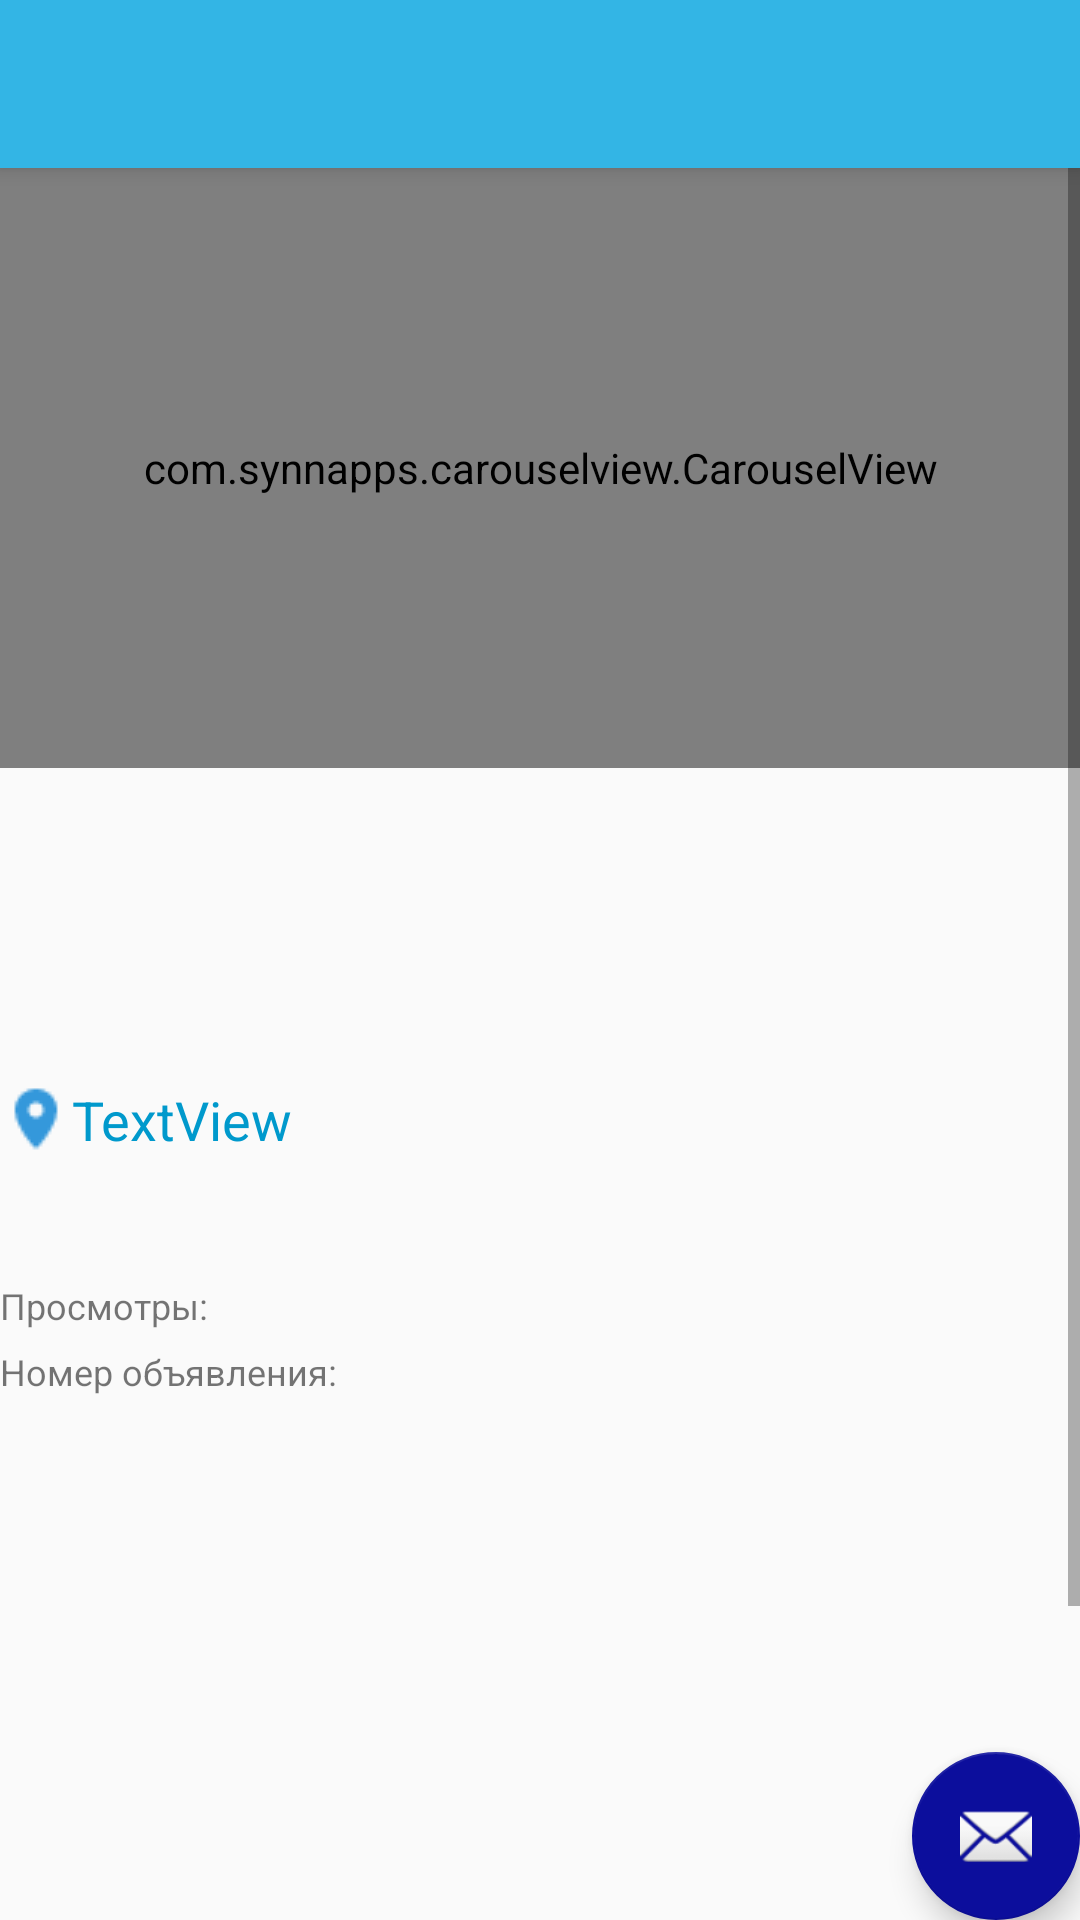

Write the Android layout XML for this screen, with the resource values it uses.
<!-- AndroidManifest.xml: application theme AppTheme -->
<!-- res/layout/activity_view_product.xml -->
<?xml version="1.0" encoding="utf-8"?>
<android.support.design.widget.CoordinatorLayout xmlns:android="http://schemas.android.com/apk/res/android"
    xmlns:app="http://schemas.android.com/apk/res-auto"
    xmlns:tools="http://schemas.android.com/tools"
    android:layout_width="match_parent"
    android:layout_height="match_parent"
    tools:context="com.dorixona.shaxzod.testgridview.ViewProduct">

    <android.support.design.widget.AppBarLayout
        android:layout_width="match_parent"
        android:layout_height="wrap_content"
        android:theme="@style/AppTheme.AppBarOverlay"
        android:baselineAligned="false">

        <android.support.v7.widget.Toolbar
            android:id="@+id/toolbar"
            android:layout_width="match_parent"
            android:layout_height="?attr/actionBarSize"
            android:background="?attr/colorPrimary"
            app:popupTheme="@style/AppTheme.PopupOverlay" >

        </android.support.v7.widget.Toolbar>

    </android.support.design.widget.AppBarLayout>

    <include layout="@layout/content_view_product" />

    <android.support.design.widget.FloatingActionButton
        android:id="@+id/fab"
        android:layout_width="wrap_content"
        android:layout_height="wrap_content"
        android:layout_gravity="bottom|end"
        android:layout_margin="@dimen/fab_margin"
        app:srcCompat="@android:drawable/ic_dialog_email" />

</android.support.design.widget.CoordinatorLayout>
<!-- res/layout/content_view_product.xml (included above) -->
<?xml version="1.0" encoding="utf-8"?>
<LinearLayout xmlns:android="http://schemas.android.com/apk/res/android"
    xmlns:app="http://schemas.android.com/apk/res-auto"
    xmlns:tools="http://schemas.android.com/tools"
    android:layout_width="match_parent"
    android:layout_height="match_parent"
    android:orientation="vertical"
    app:layout_behavior="@string/appbar_scrolling_view_behavior"
    tools:context="com.dorixona.shaxzod.testgridview.ViewProduct"
    tools:showIn="@layout/activity_view_product">

    <ScrollView
        android:layout_width="match_parent"
        android:layout_height="match_parent"
        android:visibility="visible">

        <LinearLayout
            android:layout_width="match_parent"
            android:layout_height="match_parent"
            android:orientation="vertical"
            android:descendantFocusability="blocksDescendants">
            <com.synnapps.carouselview.CarouselView
                android:id="@+id/carouselView"
                android:layout_width="match_parent"
                android:layout_height="200dp"
                app:fillColor="#FFFFFFFF"
                app:pageColor="#00000000"
                app:radius="6dp"
                app:slideInterval="3000"
                app:strokeColor="#FF777777"
                app:strokeWidth="1dp"/>
            <TextView
                android:id="@+id/name"
                android:layout_width="match_parent"
                android:layout_height="wrap_content"
                android:layout_margin="10dp"
                android:gravity="center"
                android:textAlignment="center"
                android:textAllCaps="false"
                android:textAppearance="@style/TextAppearance.AppCompat"
                android:textColor="@android:color/black"
                android:textSize="24sp" />

            <TextView
                android:id="@+id/price"
                android:layout_width="match_parent"
                android:layout_height="wrap_content"
                android:layout_margin="10dp"
                android:fontFamily="serif"
                android:gravity="center"
                android:textAlignment="center"
                android:textColor="@android:color/holo_red_light"
                android:textSize="24sp"
                android:textStyle="bold" />

            <TextView
                android:id="@+id/address"
                android:layout_width="match_parent"
                android:layout_height="wrap_content"
                android:drawableLeft="@drawable/location3"
                android:text="TextView"
                android:textColor="@android:color/holo_blue_dark"
                android:textSize="18sp" />

            <TextView
                android:id="@+id/info"
                android:layout_width="match_parent"
                android:layout_height="wrap_content"
                android:layout_marginBottom="10dp"
                android:layout_marginLeft="30dp"
                android:layout_marginRight="10dp"
                android:layout_marginTop="10dp"
                android:textColor="@color/cardview_dark_background"
                android:textSize="16sp" />


            <TextView
                android:id="@+id/count_view"
                android:layout_width="match_parent"
                android:layout_height="22dp"
                android:scrollbarAlwaysDrawHorizontalTrack="false"
                android:text="Просмотры:"
                android:textSize="12sp" />

            <TextView
                android:id="@+id/product_id"
                android:layout_width="match_parent"
                android:layout_height="wrap_content"
                android:text="Номер объявления:"
                android:textSize="12sp" />

            <HorizontalScrollView
                android:id="@+id/title_horizontalScrollView"
                android:layout_width="match_parent"
                android:layout_height="wrap_content"
                android:layout_margin="1dp"
                android:fillViewport="false"
                android:scrollbars="none">

                <LinearLayout
                    android:layout_width="300dp"
                    android:layout_height="300dp"
                    android:orientation="horizontal">

                    <GridView
                        android:id="@+id/related_products"
                        android:layout_width="match_parent"
                        android:layout_height="match_parent"
                        android:numColumns="3"
                        tools:listitem="@layout/grid_item" />
                </LinearLayout>
            </HorizontalScrollView>
        </LinearLayout>
    </ScrollView>

</LinearLayout>
<!-- res/layout/grid_item.xml (included above) -->
<?xml version="1.0" encoding="utf-8"?>
<android.support.v7.widget.CardView xmlns:android="http://schemas.android.com/apk/res/android"
    xmlns:app="http://schemas.android.com/apk/res-auto"
    xmlns:tools="http://schemas.android.com/tools"
    android:id="@+id/card_view"
    android:layout_width="match_parent"
    android:layout_height="255dp"
    android:layout_gravity="center"
    android:layout_margin="0dp"
    android:elevation="2dp"
    app:cardCornerRadius="4dp"
    app:cardUseCompatPadding="true"
    >

    <LinearLayout
        android:layout_width="match_parent"
        android:layout_height="match_parent"
        android:orientation="vertical"
        android:visibility="visible"
        android:weightSum="1">

        <android.support.constraint.ConstraintLayout
            android:layout_width="match_parent"
            android:layout_height="169dp">

            <ImageView
                android:id="@+id/imageView"
                android:layout_width="0dp"
                android:layout_height="0dp"
                android:contentDescription="@string/app_name"
                android:scaleType="centerCrop"
                app:layout_constraintBottom_toBottomOf="parent"
                app:layout_constraintHorizontal_bias="1.0"
                app:layout_constraintLeft_toLeftOf="parent"
                app:layout_constraintRight_toRightOf="parent"
                app:layout_constraintTop_toTopOf="parent"
                app:layout_constraintVertical_bias="0.0"
                app:srcCompat="@drawable/holder_img" />

            <TextView
                android:id="@+id/region"
                android:layout_width="wrap_content"
                android:layout_height="wrap_content"
                android:layout_marginBottom="8dp"
                android:layout_marginLeft="8dp"
                android:layout_marginStart="8dp"
                android:fontFamily="serif"
                android:shadowColor="#000"
                android:shadowDx="0"
                android:shadowRadius="2"
                android:text="region"
                android:textColor="@android:color/white"
                android:textSize="10sp"
                app:layout_constraintBottom_toBottomOf="parent"
                app:layout_constraintLeft_toLeftOf="@+id/imageView" />

        </android.support.constraint.ConstraintLayout>

        <TextView
            android:id="@+id/name"
            android:layout_width="match_parent"
            android:layout_height="36dp"
            android:layout_marginLeft="5dp"
            android:layout_marginRight="5dp"
            android:text="TextView"
            android:textAlignment="textStart"
            android:textAllCaps="false"
            android:textColor="@android:color/black"
            android:textSize="14dp" />

        <TextView
            android:id="@+id/price"
            android:layout_width="match_parent"
            android:layout_height="wrap_content"
            android:layout_marginLeft="5dp"
            android:layout_marginRight="5dp"
            android:text="$100"
            android:textAlignment="textStart"
            android:textColor="@android:color/black"
            android:textStyle="bold" />

        <TextView
            android:id="@+id/date"
            android:layout_width="match_parent"
            android:layout_height="wrap_content"
            android:layout_marginLeft="5dp"
            android:layout_marginRight="1dp"
            android:text="today, 10:30"
            android:textColor="@android:color/darker_gray"
            android:textSize="12sp" />

    </LinearLayout>


</android.support.v7.widget.CardView>
<!-- resources referenced by this layout -->
<resources>
  <!-- drawable holder_img: png bitmap (drawable, 7879 bytes) -->
  <!-- drawable location3: png bitmap (drawable, 480 bytes) -->
  <string name="app_name">TestGridView</string>
  <style name="AppTheme.AppBarOverlay" parent="ThemeOverlay.AppCompat.Dark.ActionBar" />
  <style name="AppTheme.PopupOverlay" parent="ThemeOverlay.AppCompat.Light" />
  <style name="AppTheme" parent="Theme.AppCompat.Light.DarkActionBar">
          
          <item name="colorPrimary">@color/colorPrimary</item>
          <item name="colorPrimaryDark">@color/colorPrimaryDark</item>
          <item name="colorAccent">@color/colorAccent</item>
      </style>
  <color name="colorPrimary">#ff33b5e5</color>
  <color name="colorPrimaryDark">#30a1ca</color>
  <color name="colorAccent">#0c0e9c</color>
</resources>
